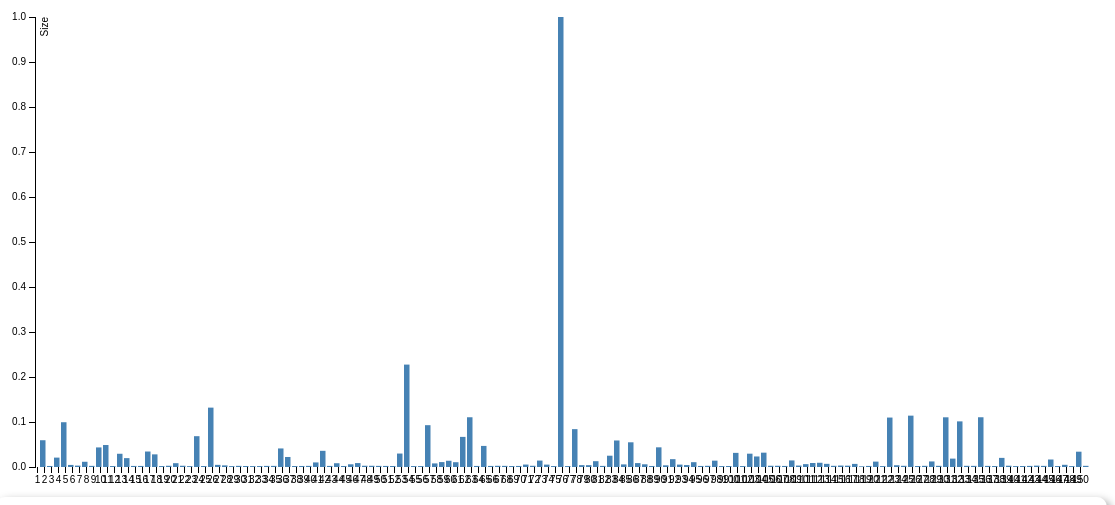
D3 v3 page, settled after 480 driven frames (8 s of simulated time); the page loaded 1 data file(s).


	window.onload = function () {
var margin = {top: 20, right: 20, bottom: 30, left: 40},
    width = 1120 - margin.left - margin.right,
    height = 500 - margin.top - margin.bottom;

var x = d3.scale.ordinal()
    .rangeRoundBands([0, width]);

var y = d3.scale.linear()
    .range([height, 0]);

var xAxis = d3.svg.axis()
    .scale(x)
    .orient("bottom");

var yAxis = d3.svg.axis()
    .scale(y)
    .orient("left")
    .ticks(10, "");

var count=0;

var svg = d3.select("body").append("svg")
    .attr("width", width + margin.left + margin.right)
    .attr("height", height + margin.top + margin.bottom)
  .append("g")
    .attr("transform", "translate(" + margin.left + "," + margin.top + ")");
  var tooltip = d3.select("body").append("div")
    .attr("class", "tooltip");
		
		    
d3.select('.tooltip').style('padding',' 10px')
.style('background',' white')
.style('border-radius',' 10px')
.style('box-shadow',' 4px 4px 10px rgba(0, 0, 0, 0.4)');
d3.csv("rssxmldata.csv",  function(data) {

console.log("in");
  x.domain(data.map(function(d) { d = ++count; return d;}));
  y.domain([0, d3.max(data, function(d) { return d.size; })]);
console.log(d3.max(d3.values(data)));
  svg.append("g")
      .attr("class", "x axis")
      .attr("transform", "translate(-6," + height + ")")
      .call(xAxis);

  svg.append("g")
      .attr("class", "y axis")
      .call(yAxis)
    .append("text")
      .attr("transform", "rotate(-90)")
      .attr("y", 6)
      .attr("dy", ".71em")
      .style("text-anchor", "end")
      .text("Size");
count=0;
  svg.selectAll(".bar")
      .data(data)
    .enter().append("rect")
      .attr("class", "bar")
      .attr("x", function(d) { d=++count;return x(d); })
      .attr("width", 5.5)
      .attr("y", function(d) { return y(d.size); })
      .attr("height", function(d) { return height - y(d.size); })
      .on("mouseover", function(d) {
          tooltip.transition()
               .duration(200)
               .style("opacity", .9)
               . style('position','absolute');
          tooltip.html("(Filename: " + d.Files+"<br> Size: "+d.size+")")
               .style("left", (d3.event.pageX + 5) + "px")
               .style("top", (d3.event.pageY - 55) + "px");
      })
      .on("mouseout", function(d) {
          tooltip.transition()
               .duration(500)
               .style("opacity", 0)});
});
	}
function type(d) {
  d.size = +d.size;
  return d;
}/*
    var QueryString = function () {
    var query_string = {};
    var query = window.location.search.substring(1);
    var vars = query.split("&");
    for (var i = 0; i < vars.length; i++) {
        var pair = vars[i].split("=");
        if (typeof query_string[pair[0]] === "undefined") {
            query_string[pair[0]] = decodeURIComponent(pair[1]);
        } else if (typeof query_string[pair[0]] === "string") {
            var a = [query_string[pair[0]], decodeURIComponent(pair[1])];
            query_string[pair[0]] = a;
        } else {
            query_string[pair[0]].push(decodeURIComponent(pair[1]));
        }
    }
    return query_string;
}();
    
    window.onload = function() {

            var mime =  QueryString.mime;
            path = "data/" + mime + ".tsv";
            console.log("PATH: " + path);
            bfa(path);
    }*/
		

### data: rssxmldata.csv
Files, size
file1, 0.05948
file2, 0.002276
file3, 0.02087
file4, 0.0995
file5, 0.0046
file6, 0.003082
file7, 0.01162
file8, 0.002523
file9, 0.0435
file10, 0.04884
file11, 0.002114
file12, 0.02941
file13, 0.01973
file14, 0.002381
file15, 0.002363
file16, 0.0344
file17, 0.02807
file18, 0.002096
file19, 0.002745
file20, 0.008482
file21, 0.00279
file22, 0.001909
file23, 0.06846
file24, 0.002153
file25, 0.1319
file26, 0.004744
file27, 0.003605
file28, 0.001966
file29, 0.002544
file30, 0.002228
file31, 0.002008
file32, 0.002087
file33, 0.002444
file34, 0.002492
file35, 0.04123
file36, 0.02226
file37, 0.002171
file38, 0.002297
file39, 0.002498
file40, 0.01016
file41, 0.03595
file42, 0.002417
file43, 0.008388
file44, 0.00227
file45, 0.005989
file46, 0.008719
file47, 0.002787
file48, 0.002718
file49, 0.002483
file50, 0.00239
file51, 0.002237
file52, 0.02989
file53, 0.2276
file54, 0.002099
file55, 0.002032
file56, 0.09292
file57, 0.007988
file58, 0.01091
file59, 0.01387
file60, 0.01063
... 90 more rows